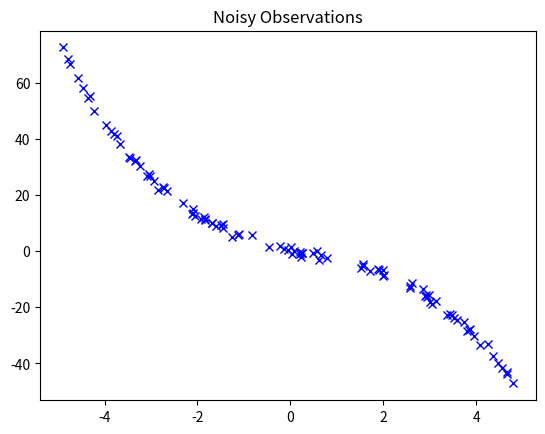

Source code (Python):
import numpy as np
import matplotlib.pyplot as plt
import numpy.linalg as LA

# number of samples
# the larger this value the more
# accurate the x hat will be.
n_samples = 100

# size of state
n = 4

def make_H(m, degree, t):
    """
    Creates a matrix where
    each row is of the form:
    
        [t**degree, t**(degree-1), ..., 1]
    """
    H = np.zeros((m, degree))
    for i in np.arange(degree-1, -1, -1):
        H[:, -i-1] = t**i
    return H

# known constants
t = np.random.uniform(-5, 5, n_samples)
H = make_H(n_samples, n, t)

# state, unknown in practice
x = np.random.randn(n) * 2

# TODO: collect m noisy observations, the noise distribution should be gaussian
y_obs = H @ x + np.random.normal(0, 1, size=(n_samples))

plt.plot(t, y_obs, 'bx')
plt.title("Noisy Observations")

x_hat = LA.pinv(H.T @ H) @ H.T @ y_obs

print(x_hat)
print(x)


